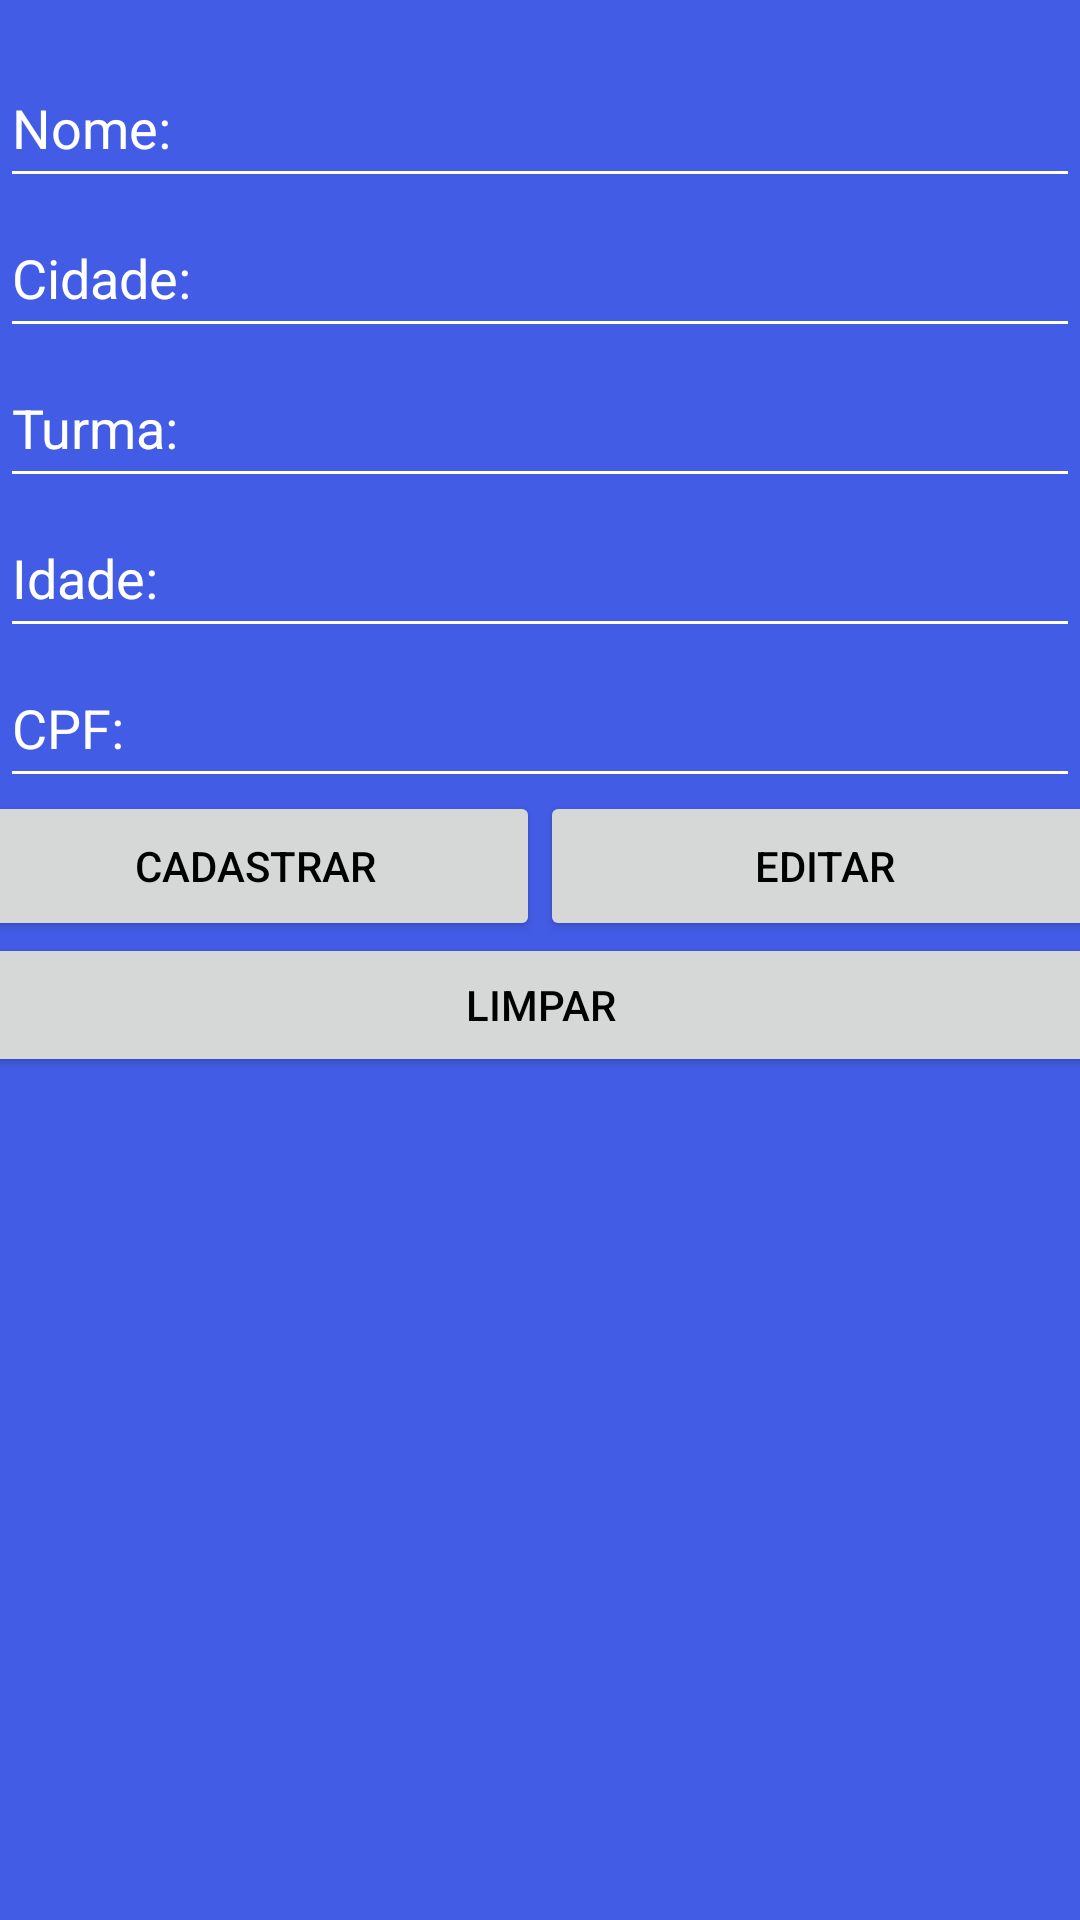

Write the Android layout XML for this screen, with the resource values it uses.
<!-- AndroidManifest.xml: application theme Theme.AppEscolaCorrecao -->
<!-- res/layout/activity_tela_cadastro_aluno.xml -->
<?xml version="1.0" encoding="utf-8"?>
<LinearLayout xmlns:android="http://schemas.android.com/apk/res/android"
    xmlns:app="http://schemas.android.com/apk/res-auto"
    xmlns:tools="http://schemas.android.com/tools"
    android:id="@+id/main"
    android:orientation="vertical"
    android:background="@color/alu"
    android:layout_width="match_parent"
    android:layout_height="match_parent"
    tools:context=".TelaCadastroAluno">

    <EditText
        android:id="@+id/edtNomeAluno"
        android:layout_width="match_parent"
        android:layout_height="50dp"
        android:layout_marginTop="16dp"
        android:autofillHints="name"
        android:ems="10"
        android:hint="@string/edNome"
        android:textColorHint="@color/white"
        android:inputType="textPersonName" />

    <EditText
        android:id="@+id/edtCidadeAluno"
        android:layout_width="match_parent"
        android:layout_height="50dp"
        android:ems="10"
        android:hint="@string/edCidade"
        android:textColorHint="@color/white"
        android:inputType="textPersonName" />

    <EditText
        android:id="@+id/edtTurmaAluno"
        android:layout_width="match_parent"
        android:layout_height="50dp"
        android:ems="10"
        android:hint="@string/edTurma"
        android:textColorHint="@color/white"
        android:inputType="textPersonName" />
    <EditText
        android:id="@+id/edtIdadeAluno"
        android:layout_width="match_parent"
        android:layout_height="50dp"
        android:ems="10"
        android:hint="@string/edIdade"
        android:textColorHint="@color/white"
        android:inputType="textPersonName" />
    <EditText
        android:id="@+id/edtCPFAluno"
        android:layout_width="match_parent"
        android:layout_height="50dp"
        android:ems="10"
        android:hint="@string/edCPF"
        android:textColorHint="@color/white"
        android:inputType="textPersonName" />



    <LinearLayout
        android:orientation="horizontal"
        android:layout_width="match_parent"
        android:gravity="center"
        android:layout_height="45dp">

        <Button
            android:id="@+id/btnCadastrarAluno"
            android:layout_width="190dp"
            android:layout_height="50dp"
            android:text="@string/btCad" />
        <Button
            android:id="@+id/btnEditarAluno"
            android:layout_width="190dp"
            android:layout_height="50dp"
            android:text="@string/btEditar" />

    </LinearLayout>


    <Button
        android:id="@+id/btnLimparAluno"
        android:layout_width="380dp"
        android:layout_gravity="center"
        android:layout_height="wrap_content"
        android:text="@string/btLim" />

    <ListView
        android:id="@+id/lstAluno"
        android:layout_width="match_parent"
        android:layout_height="wrap_content"/>

</LinearLayout>
<!-- resources referenced by this layout -->
<resources>
  <color name="alu">#435CE6</color>
  <color name="white">#FFFFFFFF</color>
  <string name="btCad">Cadastrar</string>
  <string name="btEditar">Editar</string>
  <string name="btLim">Limpar</string>
  <string name="edCPF">CPF:</string>
  <string name="edCidade">Cidade:</string>
  <string name="edIdade">Idade:</string>
  <string name="edNome">Nome:</string>
  <string name="edTurma">Turma:</string>
  <style name="Theme.AppEscolaCorrecao" parent="Base.Theme.AppEscolaCorrecao" />
  <style name="Base.Theme.AppEscolaCorrecao" parent="Theme.Material3.DayNight">
          
          <item name="colorPrimary">@color/bac</item>
          <item name="colorPrimaryDark">@color/bac</item>
  
          
          <item name="android:textColorPrimary">@android:color/black</item>
  
          
          <item name="android:textColorSecondary">@android:color/white</item>
  
      </style>
  <color name="bac">#727FC6</color>
</resources>
